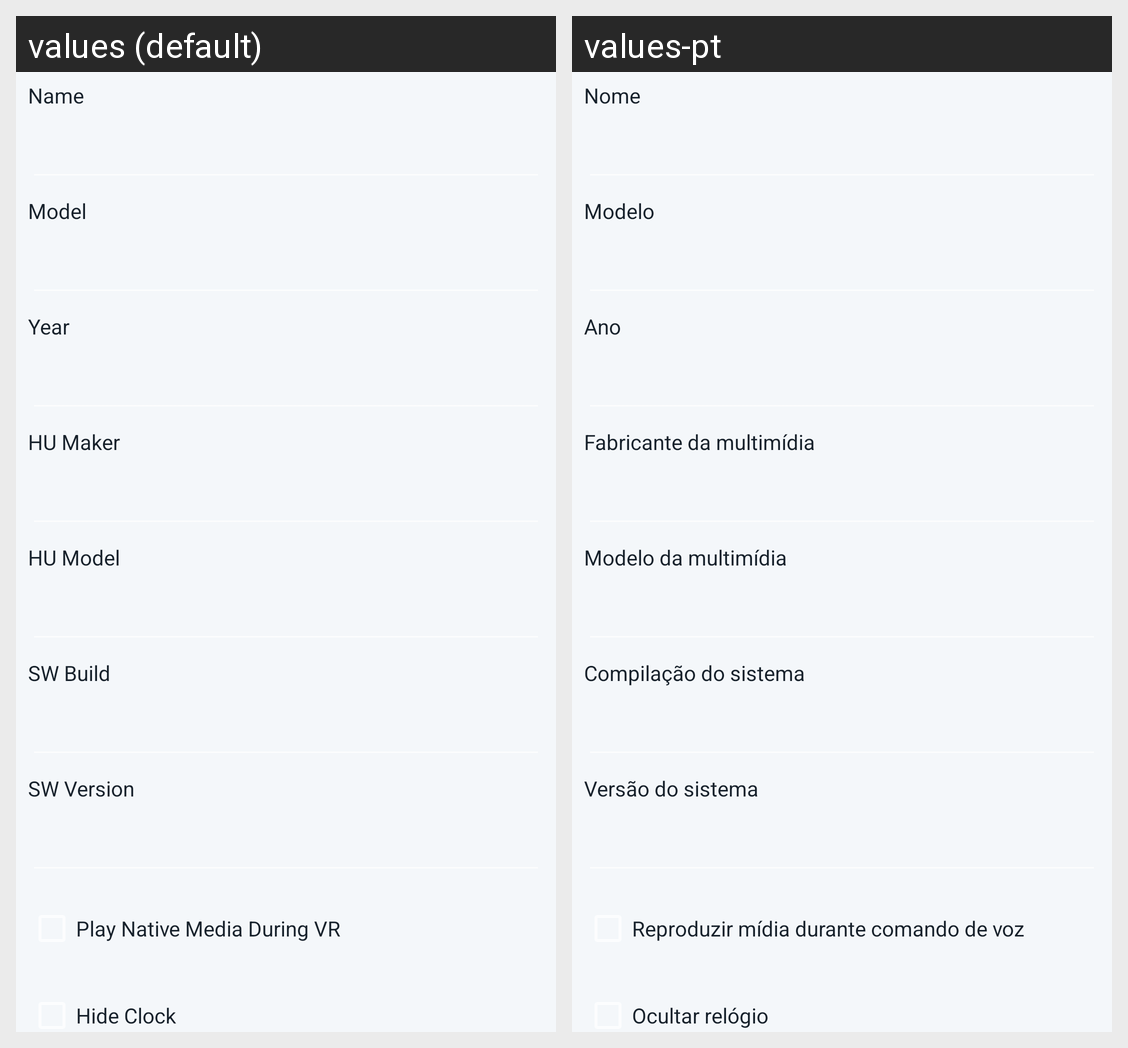

For this localized Android screen grid, give each drawn string resource with its value in every locale shown.
Android screen res/layout/car_fragment.xml rendered under 2 locales, left to right: values (default), values-pt. Device: Nexus 5 (rendered at 1080×1920; each locale shown at half size, 540×960, under a caption strip naming it); theme Theme.AppCompat.
Strings drawn on this screen, with the default value and each locale's value (text and hints the layout hard-codes, and strings that could not be matched under every locale, appear in the picture but are not listed):

car_settings_hu_name
  values: Name
  values-pt: Nome

car_settings_model
  values: Model
  values-pt: Modelo

car_settings_year
  values: Year
  values-pt: Ano

car_settings_hu_make
  values: HU Maker
  values-pt: Fabricante da multimídia

car_settings_hu_model
  values: HU Model
  values-pt: Modelo da multimídia

car_settings_sw_build
  values: SW Build
  values-pt: Compilação do sistema

car_settings_sw_version
  values: SW Version
  values-pt: Versão do sistema

car_settings_play_media_during_vr
  values: Play Native Media During VR
  values-pt: Reproduzir mídia durante comando de voz

car_settings_hide_clock
  values: Hide Clock
  values-pt: Ocultar relógio
